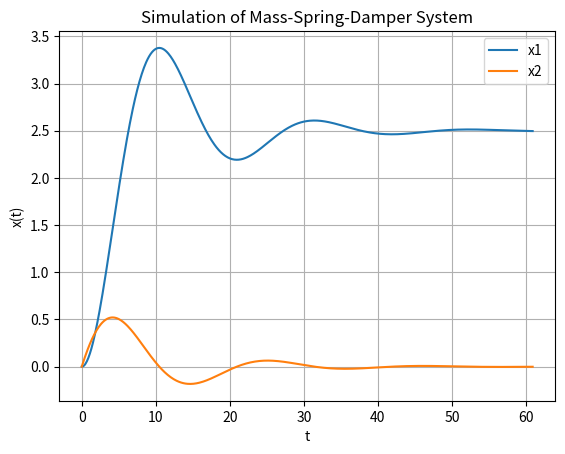

Here is the Python script that generated this plot:
import numpy as np
from scipy.integrate import odeint
import matplotlib.pyplot as plt
# Initialization
tstart = 0
tstop = 60
increment = 0.1
# Initial condition
x_init = [0,0]
t = np.arange(tstart,tstop+1,increment)
# Function that returns dx/dt
def mydiff(x, t):
 c = 4 # Damping constant
 k = 2 # Stiffness of the spring
 m = 20 # Mass
 F = 5
 dx1dt = x[1]
 dx2dt = (F - c*x[1] - k*x[0])/m
 dxdt = [dx1dt, dx2dt]
 return dxdt
# Solve ODE
x = odeint(mydiff, x_init, t)
x1 = x[:,0]
x2 = x[:,1]
# Plot the Results
plt.plot(t,x1)
plt.plot(t,x2)
plt.title('Simulation of Mass-Spring-Damper System')
plt.xlabel('t')
plt.ylabel('x(t)')
plt.legend(["x1", "x2"])
plt.grid()
plt.show()
 
